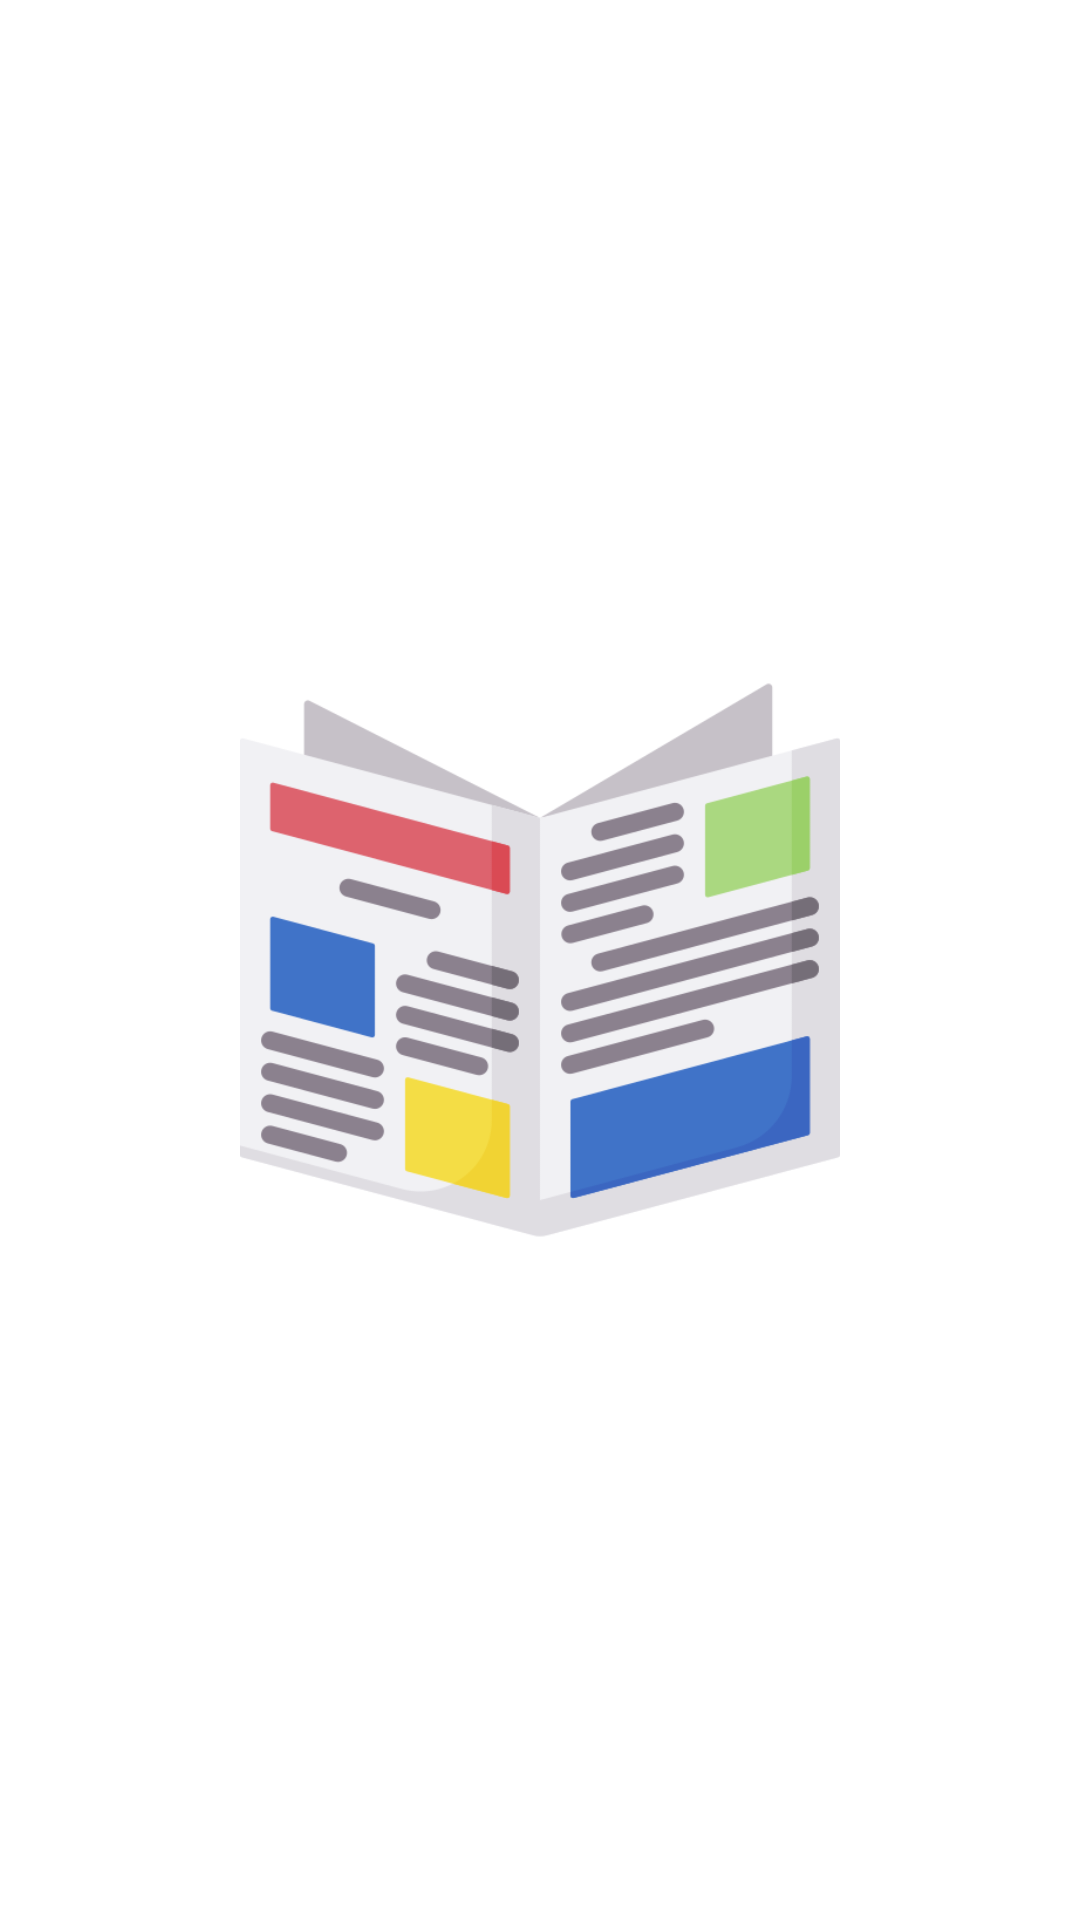

Android layout source for this screen:
<!-- AndroidManifest.xml: application theme Theme.JumpingMinds -->
<!-- res/layout/activity_spash_screen.xml -->
<?xml version="1.0" encoding="utf-8"?>
<androidx.constraintlayout.widget.ConstraintLayout xmlns:android="http://schemas.android.com/apk/res/android"
    xmlns:app="http://schemas.android.com/apk/res-auto"
    xmlns:tools="http://schemas.android.com/tools"
    android:layout_width="match_parent"
    android:layout_height="match_parent"
    tools:context=".SplashScreen">

    <ImageView
        android:id="@+id/imageView"
        android:layout_width="200dp"
        android:layout_height="200dp"
        app:layout_constraintBottom_toBottomOf="parent"
        app:layout_constraintEnd_toEndOf="parent"
        app:layout_constraintStart_toStartOf="parent"
        app:layout_constraintTop_toTopOf="parent"
        app:srcCompat="@drawable/newspaper" />

</androidx.constraintlayout.widget.ConstraintLayout>
<!-- resources referenced by this layout -->
<resources>
  <!-- drawable newspaper: png bitmap (drawable, 28557 bytes) -->
  <style name="Theme.JumpingMinds" parent="Theme.MaterialComponents.DayNight.DarkActionBar">
          
          <item name="colorPrimary">@color/purple_500</item>
          <item name="colorPrimaryVariant">@color/purple_700</item>
          <item name="colorOnPrimary">@color/white</item>
          
          <item name="colorSecondary">@color/teal_200</item>
          <item name="colorSecondaryVariant">@color/teal_700</item>
          <item name="colorOnSecondary">@color/black</item>
          
          <item name="android:statusBarColor" tools:targetApi="l">?attr/colorPrimaryVariant</item>
          
      </style>
  <!-- not gathered from this repository: default colours our renderer supplied (Android Studio template values) -->
  <color name="purple_500">#FF6200EE</color>
  <color name="purple_700">#FF3700B3</color>
  <color name="teal_200">#FF03DAC5</color>
  <color name="teal_700">#FF018786</color>
  <color name="black">#FF000000</color>
  <color name="white">#FFFFFFFF</color>
</resources>
